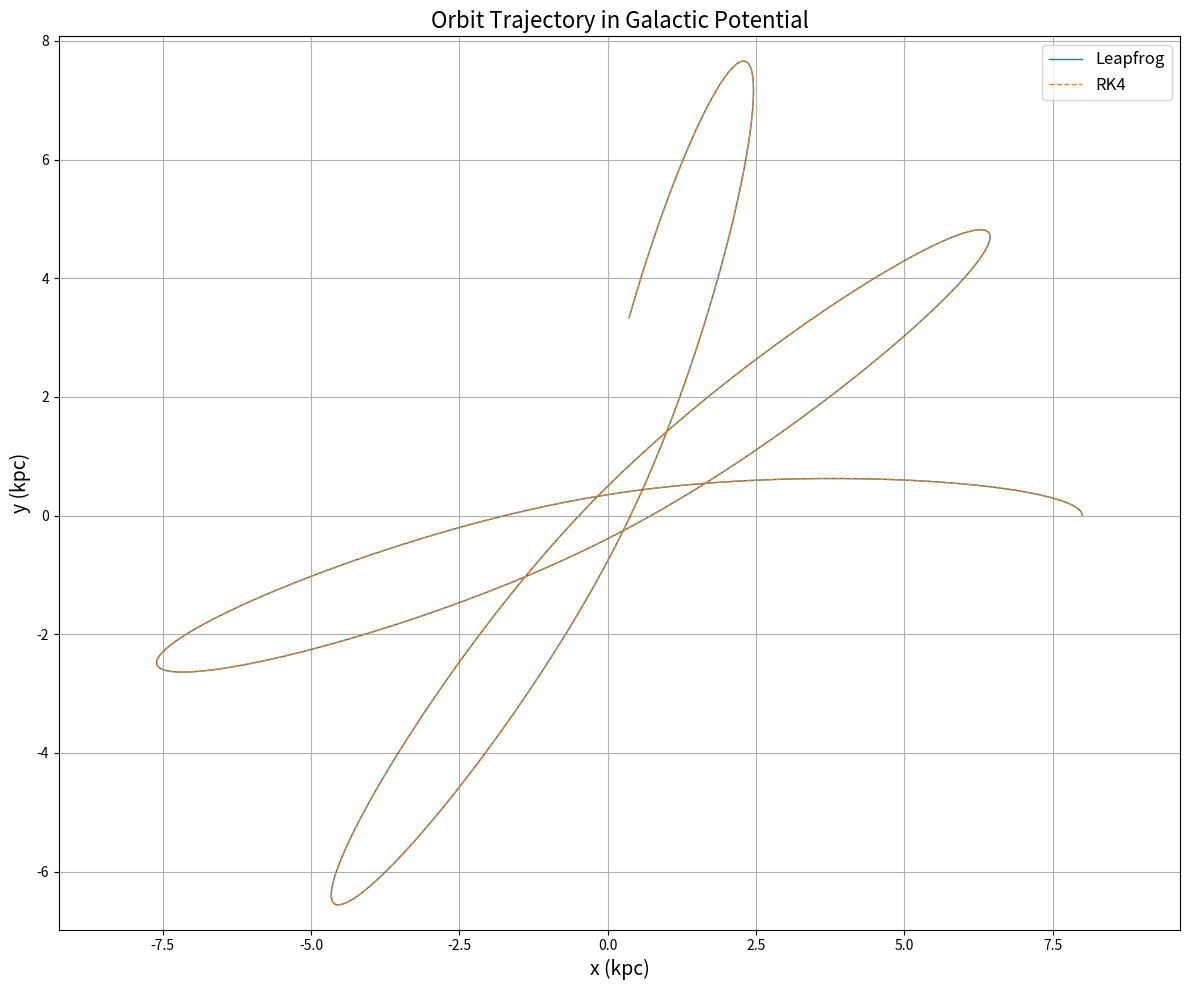

Write Python code to recreate this figure. (Note: this script raises an exception after producing the figure.)
import numpy as np
import matplotlib.pyplot as plt
import logging
import timeit

# Set up professional logging
logging.basicConfig(level=logging.INFO, format='%(asctime)s - %(levelname)s - %(message)s')

# ============================================================
# Unit Definitions and Scaling Factors
# ============================================================

# Logging simulation properties
logging.info("Starting the simulation with the following properties:")

# ------------------------------------------------------------
# Physical Units (Astrophysical Units)
# ------------------------------------------------------------
# - Mass Unit (M0): 1 x 10^11 solar masses (Msun)
# - Length Unit (R0): 2.5 kiloparsecs (kpc)
# - Time Unit (T0): Derived from R0 and M0 using G
# - Velocity Unit (V0): Derived from R0 and T0

# Gravitational constant in physical units (kpc^3 Msun^-1 Myr^-2)
G_physical = 4.498e-12  # G = 4.498 x 10^-12 kpc^3 Msun^-1 Myr^-2

# Physical constants
M0 = 1e11           # Mass unit in solar masses (Msun)
R0 = 1              # Length unit in kiloparsecs (kpc)

# Calculate the time unit (T0) in Myr
T0 = np.sqrt(R0**3 / (G_physical * M0))  # Time unit in Myr

# Calculate the velocity unit (V0) in kpc/Myr
V0 = R0 / T0  # Velocity unit in kpc/Myr

# Convert velocity unit to km/s (1 kpc/Myr = 977.8 km/s)
V0_kms = V0 * 977.8  # Velocity unit in km/s

# Log the scaling factors
logging.info(f"Physical units:")
logging.info(f"  Gravitational constant (G_physical): {G_physical} kpc^3 Msun^-1 Myr^-2")
logging.info(f"  Mass unit (M0): {M0} Msun")
logging.info(f"  Length unit (R0): {R0} kpc")
logging.info(f"  Time unit (T0): {T0:.3f} Myr")
logging.info(f"  Velocity unit (V0): {V0_kms:.3f} km/s")

# ------------------------------------------------------------
# Simulation Units (Dimensionless Units)
# ------------------------------------------------------------
# - Gravitational Constant (G): Set to 1 for normalization
# - Mass (M): Set to 1 to normalize mass
# - Radial Scale Length (a): Set to 1 (dimensionless)
# - Vertical Scale Length (b): Set to 0.05 (dimensionless)

# Normalize constants for simulation
G = 1.0        # Gravitational constant (normalized)
M = 1.0        # Mass (normalized)
a = 2.0        # Radial scale length (normalized to R0)
b = 1/20 * a       # Vertical scale length (normalized)

# Scaling Factors for conversion between simulation units and physical units
length_scale = R0       # 1 simulation length unit = R0 kpc
mass_scale = M0         # 1 simulation mass unit = M0 Msun
time_scale = T0         # 1 simulation time unit = T0 Myr
velocity_scale = V0     # 1 simulation velocity unit = V0 kpc/Myr
velocity_scale_kms = V0_kms  # Velocity unit in km/s

# ============================================================
# Time Parameters (Dimensionless Units)
# ============================================================

dt = 0.001     # Time step (dimensionless)
t_max = 250.0   # Total simulation time (dimensionless)
steps = int(t_max / dt)  # Number of integration steps

logging.info(f"Simulation time parameters:")
logging.info(f"  Time step (dt): {dt} (dimensionless)")
logging.info(f"  Total simulation time (t_max): {t_max} (dimensionless)")
logging.info(f"  Number of steps: {steps}")

# ============================================================
# Potential and Acceleration Functions
# ============================================================

def potential(R, z):
    """
    Compute the gravitational potential at a given (R, z).

    Parameters:
    R : float or np.ndarray
        Radial distance from the galactic center (dimensionless).
    z : float or np.ndarray
        Vertical distance from the galactic plane (dimensionless).

    Returns:
    float or np.ndarray
        Gravitational potential at the specified location (dimensionless).
    """
    denom = np.sqrt(R**2 + (a + np.sqrt(z**2 + b**2))**2)
    return -G * M / denom

def acceleration(pos):
    """
    Compute the acceleration vector at a given position in the galaxy.

    Parameters:
    pos : np.ndarray
        Position vector [x, y, z] in dimensionless units.

    Returns:
    np.ndarray
        Acceleration vector [ax, ay, az] in dimensionless units.
    """
    x, y, z = pos
    R = np.sqrt(x**2 + y**2)
    z_term = np.sqrt(z**2 + b**2)
    denom = (R**2 + (a + z_term)**2)**1.5
    ax = -G * M * x / denom
    ay = -G * M * y / denom
    az = -G * M * (a + z_term) * z / (z_term * denom)
    return np.array([ax, ay, az])

# ============================================================
# Integrator Functions
# ============================================================

def leapfrog_integrator(pos0, vel0, dt, steps):
    """
    Leapfrog integrator for orbit simulation.

    Parameters:
    pos0 : np.ndarray
        Initial position vector [x, y, z] (dimensionless).
    vel0 : np.ndarray
        Initial velocity vector [vx, vy, vz] (dimensionless).
    dt : float
        Time step (dimensionless).
    steps : int
        Number of integration steps.

    Returns:
    tuple:
        positions (np.ndarray): Positions over time.
        velocities (np.ndarray): Velocities over time.
        energies (np.ndarray): Total energy over time.
        angular_momenta (np.ndarray): Angular momentum (Lz) over time.
    """
    logging.info("Starting Leapfrog integration.")
    positions = np.zeros((steps, 3))
    velocities = np.zeros((steps, 3))
    energies = np.zeros(steps)
    angular_momenta = np.zeros(steps)

    pos = np.copy(pos0)
    vel = np.copy(vel0)
    vel_half = vel + 0.5 * dt * acceleration(pos)

    for i in range(steps):
        # Update position
        pos += dt * vel_half
        positions[i] = pos

        # Calculate acceleration at the new position
        acc = acceleration(pos)

        # Update velocity at the next half-step
        vel_half += dt * acc

        # Store the full-step velocity (average between half-steps)
        velocities[i] = vel_half - 0.5 * dt * acc

        # Compute kinetic and potential energy
        v = np.linalg.norm(velocities[i])
        R = np.sqrt(pos[0]**2 + pos[1]**2)
        z = pos[2]
        energies[i] = 0.5 * v**2 + potential(R, z)

        # Compute angular momentum (Lz component)
        angular_momenta[i] = pos[0] * velocities[i][1] - pos[1] * velocities[i][0]

    logging.info("Leapfrog integration completed.")
    return positions, velocities, energies, angular_momenta

def rk4_integrator(pos0, vel0, dt, steps):
    """
    Runge-Kutta 4th order integrator for orbit simulation.

    Parameters:
    pos0 : np.ndarray
        Initial position vector [x, y, z] (dimensionless).
    vel0 : np.ndarray
        Initial velocity vector [vx, vy, vz] (dimensionless).
    dt : float
        Time step (dimensionless).
    steps : int
        Number of integration steps.

    Returns:
    tuple:
        positions (np.ndarray): Positions over time.
        velocities (np.ndarray): Velocities over time.
        energies (np.ndarray): Total energy over time.
        angular_momenta (np.ndarray): Angular momentum (Lz) over time.
    """
    logging.info("Starting RK4 integration.")
    positions = np.zeros((steps, 3))
    velocities = np.zeros((steps, 3))
    energies = np.zeros(steps)
    angular_momenta = np.zeros(steps)

    pos = np.copy(pos0)
    vel = np.copy(vel0)

    for i in range(steps):
        # k1
        acc1 = acceleration(pos)
        k1_vel = dt * acc1
        k1_pos = dt * vel

        # k2
        acc2 = acceleration(pos + 0.5 * k1_pos)
        k2_vel = dt * acc2
        k2_pos = dt * (vel + 0.5 * k1_vel)

        # k3
        acc3 = acceleration(pos + 0.5 * k2_pos)
        k3_vel = dt * acc3
        k3_pos = dt * (vel + 0.5 * k2_vel)

        # k4
        acc4 = acceleration(pos + k3_pos)
        k4_vel = dt * acc4
        k4_pos = dt * (vel + k3_vel)

        # Update position and velocity
        pos += (k1_pos + 2 * k2_pos + 2 * k3_pos + k4_pos) / 6
        vel += (k1_vel + 2 * k2_vel + 2 * k3_vel + k4_vel) / 6

        positions[i] = pos
        velocities[i] = vel

        # Compute kinetic and potential energy
        v = np.linalg.norm(vel)
        R = np.sqrt(pos[0]**2 + pos[1]**2)
        z = pos[2]
        energies[i] = 0.5 * v**2 + potential(R, z)

        # Compute angular momentum (Lz component)
        angular_momenta[i] = pos[0] * vel[1] - pos[1] * vel[0]

    logging.info("RK4 integration completed.")
    return positions, velocities, energies, angular_momenta

# ============================================================
# Initial Conditions (Dimensionless Units)
# ============================================================

# Initial radial position (dimensionless)
r0 = 8.0  # Set to 2 x scale length 'a' for this example

# Calculate the circular velocity needed for a stable orbit
R = r0
z = 0.0
v_circular = np.sqrt(G * M * R**2 / (R**2 + (a + np.sqrt(z**2 + b**2))**2)**1.5)

# Initial position and velocity vectors (dimensionless)
pos_initial = np.array([r0, 0.0, 0.0])       # Starting at x = r0, y = 0, z = 0
vel_initial = np.array([0.0, v_circular - 3e-1, 0.0])  # Velocity in the y-direction for circular motion

logging.info(f"Initial conditions:")
logging.info(f"  Initial position: {pos_initial} (dimensionless)")
logging.info(f"  Initial velocity: {vel_initial} (dimensionless)")

# ============================================================
# Perform Simulations and Measure Execution Time
# ============================================================

# Leapfrog Integration Timing
def run_leapfrog():
    positions_lf, velocities_lf, energies_lf, angular_momenta_lf = leapfrog_integrator(
        pos_initial, vel_initial, dt, steps)
    return positions_lf, velocities_lf, energies_lf, angular_momenta_lf

# Measure total time for Leapfrog integration
start_time = timeit.default_timer()
positions_lf, velocities_lf, energies_lf, angular_momenta_lf = run_leapfrog()
total_time_lf = timeit.default_timer() - start_time
average_time_lf = total_time_lf / steps
logging.info(f"Leapfrog integration took {total_time_lf:.3f} seconds in total.")
logging.info(f"Average time per step (Leapfrog): {average_time_lf*1e3:.6f} ms.")

# RK4 Integration Timing
def run_rk4():
    positions_rk4, velocities_rk4, energies_rk4, angular_momenta_rk4 = rk4_integrator(
        pos_initial, vel_initial, dt, steps)
    return positions_rk4, velocities_rk4, energies_rk4, angular_momenta_rk4

# Measure total time for RK4 integration
start_time = timeit.default_timer()
positions_rk4, velocities_rk4, energies_rk4, angular_momenta_rk4 = run_rk4()
total_time_rk4 = timeit.default_timer() - start_time
average_time_rk4 = total_time_rk4 / steps
logging.info(f"RK4 integration took {total_time_rk4:.3f} seconds in total.")
logging.info(f"Average time per step (RK4): {average_time_rk4*1e3:.6f} ms.")

# ============================================================
# Conversion to Physical Units
# ============================================================

# Time array (dimensionless and physical)
times = np.linspace(0, t_max, steps)
times_physical = times * time_scale  # Time in Myr

# Leapfrog: Convert positions and velocities to physical units
positions_lf_physical = positions_lf * length_scale  # Positions in kpc
velocities_lf_physical = velocities_lf * velocity_scale_kms  # Velocities in km/s
energies_lf_physical = energies_lf * velocity_scale_kms**2  # Energy per unit mass in (km/s)^2
angular_momenta_lf_physical = angular_momenta_lf * length_scale * velocity_scale_kms

# RK4: Convert positions and velocities to physical units
positions_rk4_physical = positions_rk4 * length_scale  # Positions in kpc
velocities_rk4_physical = velocities_rk4 * velocity_scale_kms  # Velocities in km/s
energies_rk4_physical = energies_rk4 * velocity_scale_kms**2  # Energy per unit mass in (km/s)^2
angular_momenta_rk4_physical = angular_momenta_rk4 * length_scale * velocity_scale_kms

# ============================================================
# Compute Energy and Angular Momentum Errors
# ============================================================

# For Leapfrog Integrator
E0_lf = energies_lf_physical[0]
L0_lf = angular_momenta_lf_physical[0]

E_error_lf = (energies_lf_physical - E0_lf) / np.abs(E0_lf)
L_error_lf = (angular_momenta_lf_physical - L0_lf) / np.abs(L0_lf)

# For RK4 Integrator
E0_rk4 = energies_rk4_physical[0]
L0_rk4 = angular_momenta_rk4_physical[0]

E_error_rk4 = np.abs((energies_rk4_physical - E0_rk4) / np.abs(E0_rk4))
L_error_rk4 = np.abs((angular_momenta_rk4_physical - L0_rk4) / np.abs(L0_rk4))

# ============================================================
# Plotting Results
# ============================================================

logging.info("Generating plots.")


# Plot the orbit in the xy-plane (physical units)
plt.figure(figsize=(12, 10))
plt.plot(positions_lf_physical[:, 0], positions_lf_physical[:, 1], label='Leapfrog', linewidth=1)
plt.plot(positions_rk4_physical[:, 0], positions_rk4_physical[:, 1], label='RK4', linestyle='--', linewidth=1)
plt.xlabel('x (kpc)', fontsize=14)
plt.ylabel('y (kpc)', fontsize=14)
plt.title('Orbit Trajectory in Galactic Potential', fontsize=16)
plt.legend(fontsize=12)
plt.grid(True)
plt.axis('equal')
plt.tight_layout()
plt.savefig('result/orbit_xy_plane.png')

# Plot the energy errors over time to check energy conservation
plt.figure(figsize=(12, 10))
plt.plot(times_physical, E_error_lf, label='Leapfrog', linewidth=1)
plt.plot(times_physical, E_error_rk4, label='RK4', linestyle='--', linewidth=1)
plt.xlabel('Time (Myr)', fontsize=14)
plt.ylabel('Absolute Energy Error', fontsize=14)
plt.title('Energy Conservation Error Over Time', fontsize=16)
plt.legend(fontsize=12)
plt.grid(True) 
# log scale
plt.yscale('log')
plt.tight_layout()
plt.savefig('result/energy_error.png')

# Plot angular momentum errors over time to check conservation
plt.figure(figsize=(12, 10))
plt.plot(times_physical, L_error_lf, label='Leapfrog', linewidth=1)
plt.plot(times_physical, L_error_rk4, label='RK4', linestyle='--', linewidth=1)
plt.xlabel('Time (Myr)', fontsize=14)
plt.ylabel('Absolute Angular Momentum Error', fontsize=14)
plt.title('Angular Momentum Conservation Error Over Time', fontsize=16)
plt.legend(fontsize=12)
plt.grid(True)
plt.tight_layout()
plt.savefig('result/angular_momentum_error.png')

# Plot execution times per step
plt.figure(figsize=(10, 8))
methods = ['Leapfrog', 'RK4']
times_exec = [average_time_lf * 1e3, average_time_rk4 * 1e3]  # Convert to milliseconds
plt.bar(methods, times_exec, color=['blue', 'orange'])
plt.ylabel('Average Time per Step (ms)', fontsize=14)
plt.title('Integrator Execution Time Comparison', fontsize=16)
for i, v in enumerate(times_exec):
    plt.text(i, 0.5, f"{v:.3f} ms", ha='center', fontsize=12)
plt.tight_layout()
plt.savefig('result/execution_times.png')
